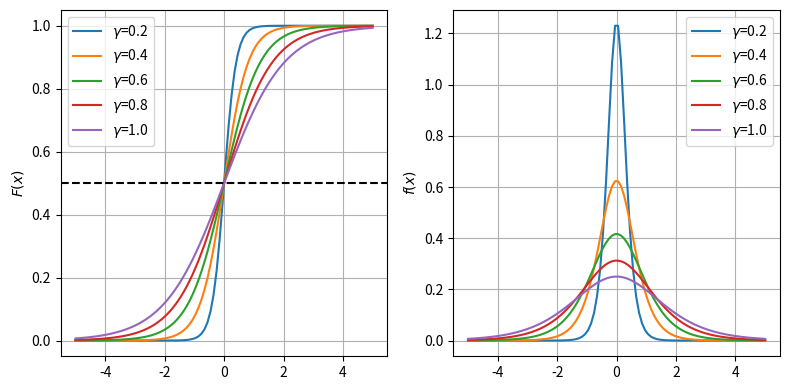

Recreate this plot in Python.
import numpy as np
import matplotlib.pyplot as plt

x = np.linspace(-5, 5, 100)
mu = 0
gamma = [0.2, 0.4, 0.6, 0.8, 1.0]
legends = []

fig, cells = plt.subplots(1, 2, figsize=(8,4))

for i, gam in enumerate(gamma):
	power = -(x-mu) / gam
	log_cdf = 1 / (1+np.exp(power))
	cells[0].plot(x, log_cdf)
	tmp_legend = '$\gamma$='+str(gam)
	legends.append(tmp_legend)
cells[0].axhline(0.5, c='k', ls='--')
cells[0].legend(legends)
cells[0].set_ylabel('$F(x)$')
cells[0].grid()

for i, gam in enumerate(gamma):
	power = -(x-mu) / gam
	log_pdf = np.exp(power) / (gam * (1+np.exp(power))**2)
	cells[1].plot(x, log_pdf)
	tmp_legend = '$\gamma$='+str(gam)
	legends.append(tmp_legend)
cells[1].legend(legends)
cells[1].set_ylabel('$f(x)$')
cells[1].grid()

fig.tight_layout()
fig.savefig('logistic_curves.png', bbox_inches='tight')
plt.show()

